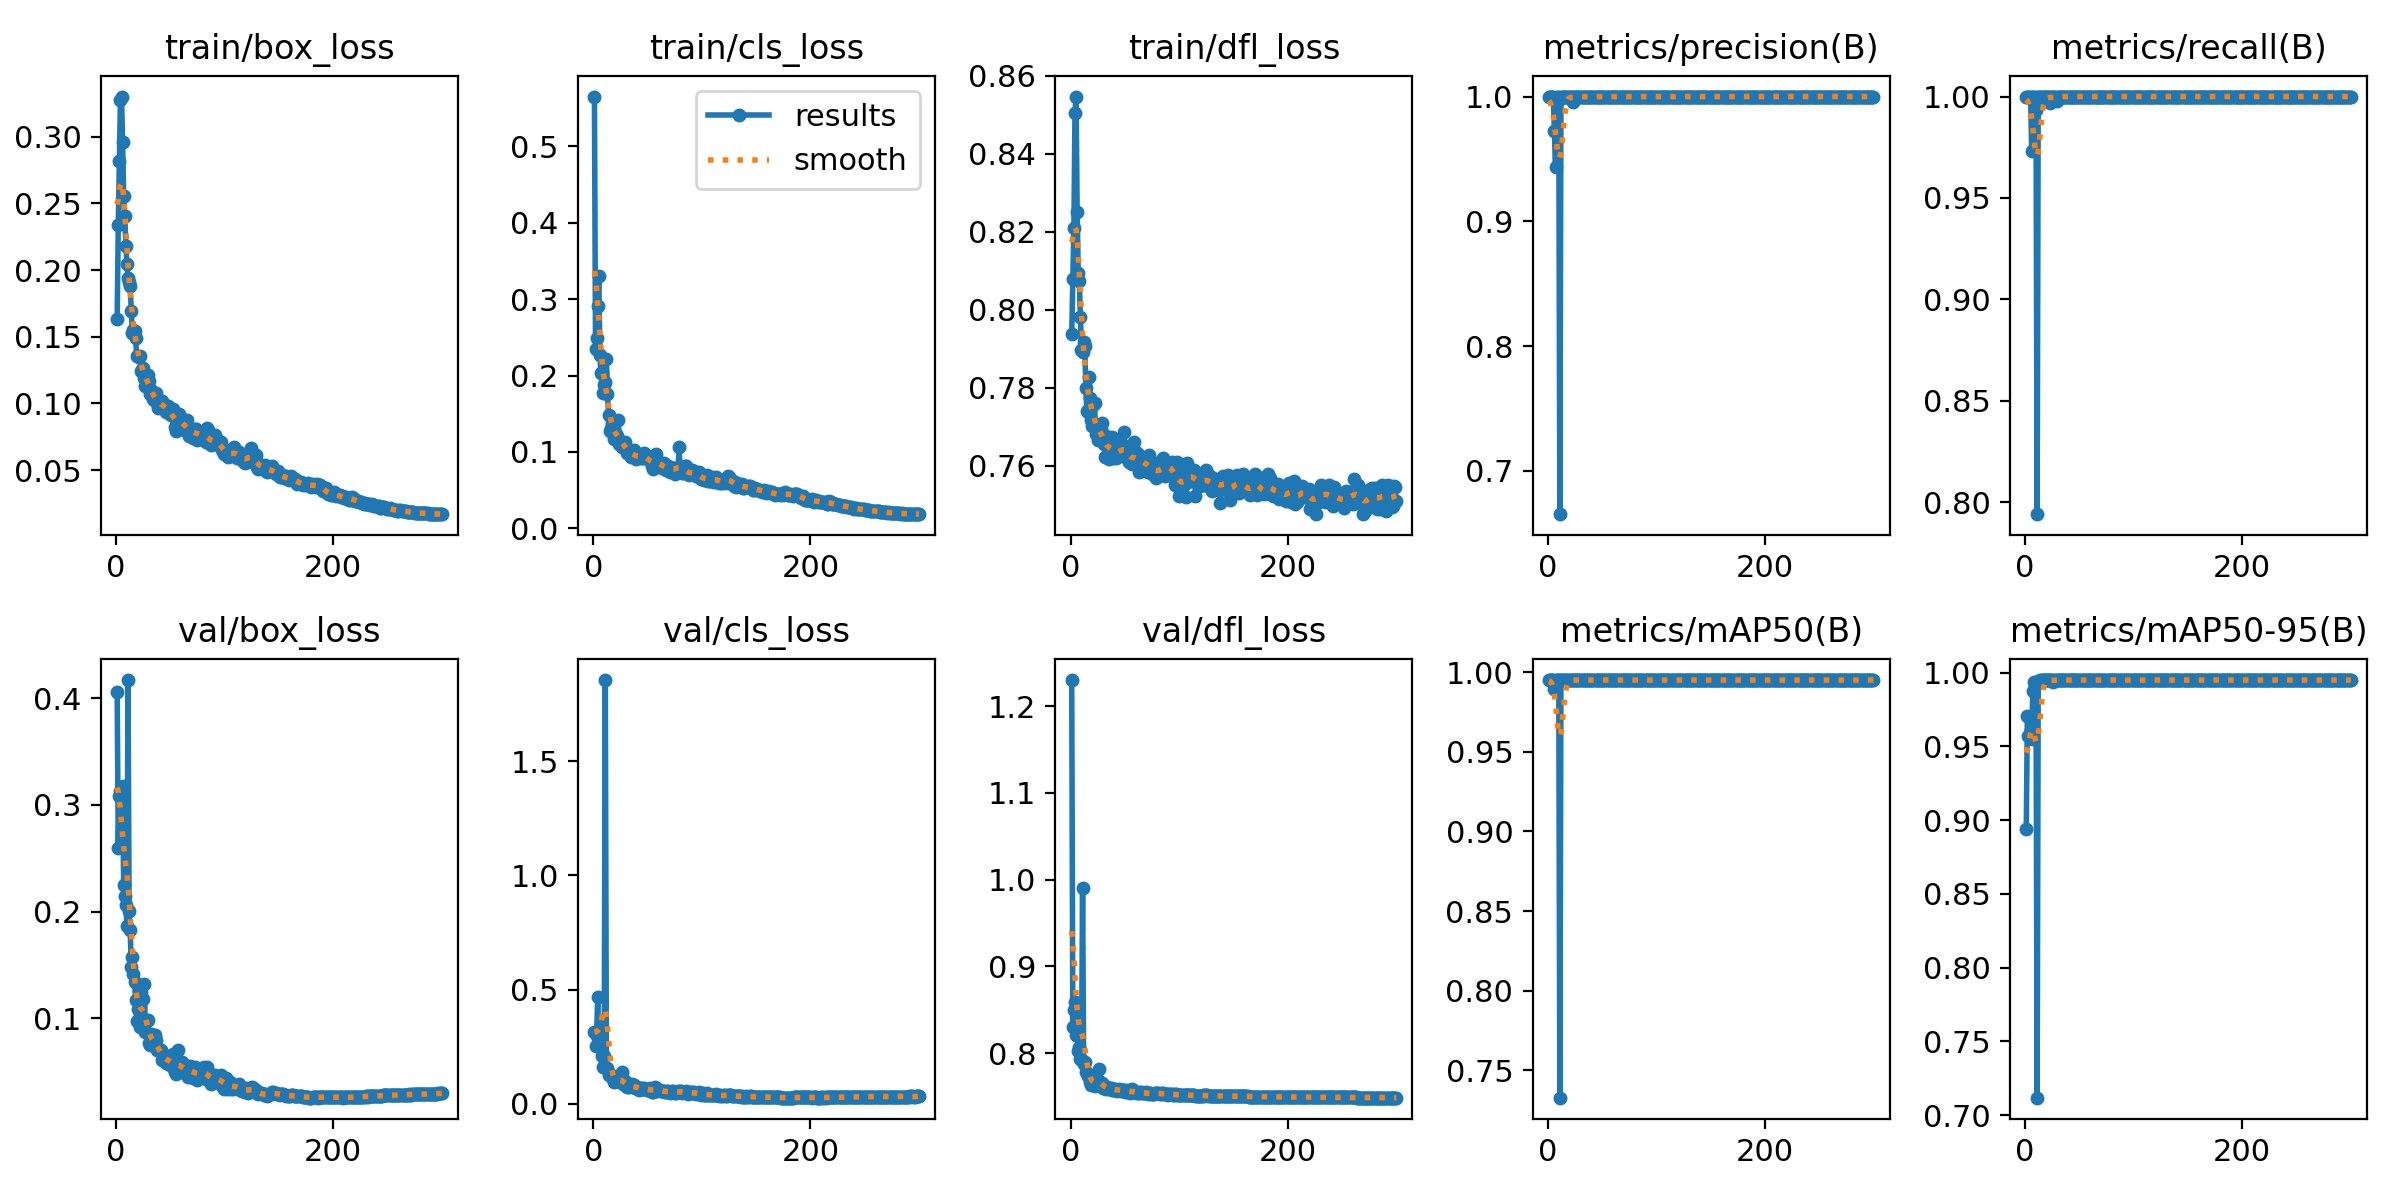

Source data for this figure (header and first rows):
epoch, time, train/box_loss, train/cls_loss, train/dfl_loss, metrics/precision(B), metrics/recall(B), metrics/mAP50(B), metrics/mAP50-95(B), val/box_loss, val/cls_loss, val/dfl_loss, lr/pg0, lr/pg1, lr/pg2
1, 73.73, 0.1632, 0.5648, 0.7937, 0.9998, 1, 0.995, 0.8938, 0.406, 0.3167, 1.23, 0.001993, 0.001993, 0.001993
2, 145.7, 0.2335, 0.2346, 0.8079, 0.9999, 1, 0.995, 0.9708, 0.2594, 0.2529, 0.8299, 0.003993, 0.003993, 0.003993
3, 216.8, 0.2821, 0.2489, 0.821, 0.9994, 1, 0.995, 0.9569, 0.3086, 0.2988, 0.8501, 0.005993, 0.005993, 0.005993
4, 287.5, 0.3273, 0.2911, 0.8506, 0.9997, 1, 0.995, 0.9593, 0.3135, 0.4688, 0.8584, 0.007991, 0.007991, 0.007991
5, 357.8, 0.3302, 0.3305, 0.8547, 0.9996, 1, 0.995, 0.9612, 0.2745, 0.2582, 0.8212, 0.009989, 0.009989, 0.009989
6, 428.6, 0.296, 0.2263, 0.8251, 0.972, 0.973, 0.9894, 0.9552, 0.318, 0.3179, 0.8559, 0.009993, 0.009993, 0.009993
7, 499.3, 0.2553, 0.2027, 0.8094, 0.9437, 1, 0.9949, 0.9879, 0.225, 0.3418, 0.8019, 0.00999, 0.00999, 0.00999
8, 569.2, 0.2407, 0.2036, 0.8074, 0.9996, 1, 0.995, 0.9936, 0.215, 0.2099, 0.8075, 0.009987, 0.009987, 0.009987
9, 639.8, 0.2183, 0.1771, 0.7981, 0.9999, 1, 0.995, 0.9916, 0.2061, 0.1615, 0.7936, 0.009983, 0.009983, 0.009983
10, 709.7, 0.2046, 0.1881, 0.7898, 0.9973, 0.9936, 0.9949, 0.994, 0.1868, 0.211, 0.7928, 0.009978, 0.009978, 0.009978
11, 779.5, 0.194, 0.1911, 0.7892, 0.6652, 0.7942, 0.7328, 0.7119, 0.4172, 1.855, 0.9904, 0.009973, 0.009973, 0.009973
12, 850, 0.1908, 0.2219, 0.7916, 0.9996, 1, 0.995, 0.9927, 0.201, 0.1569, 0.7871, 0.009967, 0.009967, 0.009967
13, 919.9, 0.1884, 0.1761, 0.7906, 0.9998, 1, 0.995, 0.9946, 0.1825, 0.1589, 0.7894, 0.009961, 0.009961, 0.009961
14, 989.9, 0.1695, 0.1486, 0.78, 0.9998, 1, 0.995, 0.995, 0.1484, 0.1268, 0.7784, 0.009954, 0.009954, 0.009954
15, 1060, 0.153, 0.1271, 0.774, 0.9999, 1, 0.995, 0.9948, 0.157, 0.1327, 0.777, 0.009947, 0.009947, 0.009947
16, 1130, 0.1553, 0.1308, 0.7737, 0.9999, 1, 0.995, 0.9948, 0.1417, 0.1226, 0.773, 0.009939, 0.009939, 0.009939
17, 1200, 0.1545, 0.1374, 0.7828, 0.9998, 1, 0.995, 0.995, 0.1341, 0.1229, 0.7723, 0.009931, 0.009931, 0.009931
18, 1270, 0.1487, 0.1289, 0.7774, 0.9999, 1, 0.995, 0.995, 0.1171, 0.1075, 0.767, 0.009922, 0.009922, 0.009922
19, 1340, 0.1353, 0.1173, 0.7716, 0.9999, 1, 0.995, 0.995, 0.09776, 0.09477, 0.7631, 0.009912, 0.009912, 0.009912
20, 1411, 0.1354, 0.119, 0.7703, 0.9999, 1, 0.995, 0.995, 0.1086, 0.1051, 0.7669, 0.009902, 0.009902, 0.009902
21, 1481, 0.1346, 0.124, 0.7756, 0.9999, 1, 0.995, 0.995, 0.1079, 0.09893, 0.7654, 0.009892, 0.009892, 0.009892
22, 1551, 0.1353, 0.1212, 0.776, 0.9999, 1, 0.995, 0.995, 0.09192, 0.09852, 0.762, 0.009881, 0.009881, 0.009881
23, 1621, 0.124, 0.1421, 0.768, 0.9954, 0.9966, 0.995, 0.995, 0.125, 0.1093, 0.7703, 0.009869, 0.009869, 0.009869
24, 1691, 0.1253, 0.1108, 0.7681, 0.9999, 1, 0.995, 0.995, 0.1006, 0.1015, 0.7626, 0.009857, 0.009857, 0.009857
25, 1760, 0.1268, 0.1142, 0.7667, 1, 1, 0.995, 0.995, 0.1183, 0.1048, 0.7687, 0.009844, 0.009844, 0.009844
26, 1831, 0.1188, 0.1062, 0.7698, 0.9999, 1, 0.995, 0.9934, 0.1321, 0.1391, 0.7821, 0.009831, 0.009831, 0.009831
27, 1901, 0.1133, 0.1077, 0.7688, 0.9998, 1, 0.995, 0.995, 0.08739, 0.08649, 0.7644, 0.009818, 0.009818, 0.009818
28, 1971, 0.1216, 0.1109, 0.7693, 0.9998, 1, 0.995, 0.995, 0.09654, 0.09824, 0.7643, 0.009803, 0.009803, 0.009803
29, 2041, 0.1213, 0.1127, 0.771, 0.9994, 0.998, 0.995, 0.995, 0.09877, 0.0988, 0.7656, 0.009789, 0.009789, 0.009789
30, 2111, 0.1166, 0.1068, 0.7667, 0.9999, 1, 0.995, 0.995, 0.07679, 0.07899, 0.7594, 0.009773, 0.009773, 0.009773
31, 2181, 0.1072, 0.09822, 0.7655, 0.9999, 1, 0.995, 0.995, 0.07487, 0.0754, 0.7596, 0.009758, 0.009758, 0.009758
32, 2251, 0.1102, 0.101, 0.7622, 0.9999, 1, 0.995, 0.995, 0.08501, 0.08027, 0.7617, 0.009741, 0.009741, 0.009741
33, 2321, 0.1088, 0.1009, 0.7675, 0.9999, 1, 0.995, 0.995, 0.0761, 0.07496, 0.7581, 0.009725, 0.009725, 0.009725
34, 2392, 0.1031, 0.09694, 0.7642, 0.9999, 1, 0.995, 0.995, 0.0796, 0.07698, 0.7597, 0.009707, 0.009707, 0.009707
35, 2462, 0.1024, 0.09328, 0.7616, 0.9999, 1, 0.995, 0.995, 0.07456, 0.07809, 0.7588, 0.00969, 0.00969, 0.00969
36, 2532, 0.1064, 0.09898, 0.7649, 0.9999, 1, 0.995, 0.995, 0.08422, 0.0878, 0.7598, 0.009671, 0.009671, 0.009671
37, 2603, 0.1079, 0.1025, 0.766, 0.9997, 1, 0.995, 0.995, 0.07993, 0.08318, 0.7597, 0.009652, 0.009652, 0.009652
38, 2673, 0.1004, 0.09606, 0.7673, 0.9999, 1, 0.995, 0.995, 0.07053, 0.07138, 0.7576, 0.009633, 0.009633, 0.009633
39, 2743, 0.09676, 0.09061, 0.7621, 1, 1, 0.995, 0.995, 0.07067, 0.07119, 0.7579, 0.009613, 0.009613, 0.009613
40, 2813, 0.1005, 0.09384, 0.7644, 0.9999, 1, 0.995, 0.995, 0.07158, 0.07236, 0.7587, 0.009593, 0.009593, 0.009593
41, 2883, 0.1005, 0.09364, 0.763, 0.9999, 1, 0.995, 0.995, 0.07062, 0.07142, 0.7581, 0.009572, 0.009572, 0.009572
42, 2953, 0.1016, 0.09445, 0.7621, 0.9999, 1, 0.995, 0.995, 0.06042, 0.06226, 0.757, 0.009551, 0.009551, 0.009551
43, 3023, 0.09796, 0.09427, 0.763, 0.9999, 1, 0.995, 0.995, 0.06398, 0.06931, 0.7564, 0.009529, 0.009529, 0.009529
44, 3093, 0.0977, 0.09271, 0.7626, 0.9999, 1, 0.995, 0.995, 0.06185, 0.06603, 0.7573, 0.009507, 0.009507, 0.009507
45, 3164, 0.0985, 0.09625, 0.766, 0.9999, 1, 0.995, 0.995, 0.06208, 0.07027, 0.7588, 0.009484, 0.009484, 0.009484
46, 3234, 0.09366, 0.09248, 0.763, 0.9999, 1, 0.995, 0.995, 0.05778, 0.06531, 0.7564, 0.00946, 0.00946, 0.00946
47, 3304, 0.09637, 0.09846, 0.7624, 0.9999, 1, 0.995, 0.995, 0.0635, 0.06828, 0.7575, 0.009437, 0.009437, 0.009437
48, 3374, 0.09781, 0.09551, 0.7641, 0.9999, 1, 0.995, 0.995, 0.06444, 0.0671, 0.757, 0.009412, 0.009412, 0.009412
49, 3445, 0.09379, 0.09229, 0.7686, 0.9999, 1, 0.995, 0.995, 0.0585, 0.06214, 0.7569, 0.009388, 0.009388, 0.009388
50, 3515, 0.09194, 0.09032, 0.7639, 0.9999, 1, 0.995, 0.995, 0.05627, 0.05937, 0.7554, 0.009363, 0.009363, 0.009363
51, 3585, 0.09129, 0.08891, 0.7622, 0.9999, 1, 0.995, 0.995, 0.06076, 0.06498, 0.7563, 0.009337, 0.009337, 0.009337
52, 3656, 0.09599, 0.09344, 0.7651, 0.9999, 1, 0.995, 0.995, 0.06678, 0.06825, 0.7575, 0.009311, 0.009311, 0.009311
53, 3725, 0.09155, 0.08852, 0.7632, 1, 1, 0.995, 0.995, 0.05231, 0.05774, 0.7562, 0.009284, 0.009284, 0.009284
54, 3796, 0.08267, 0.08231, 0.761, 0.9999, 1, 0.995, 0.995, 0.04925, 0.05411, 0.7548, 0.009257, 0.009257, 0.009257
55, 3866, 0.07967, 0.07815, 0.7613, 1, 1, 0.995, 0.995, 0.04763, 0.05195, 0.7544, 0.009229, 0.009229, 0.009229
56, 3935, 0.08642, 0.08273, 0.7607, 0.9999, 1, 0.995, 0.995, 0.05897, 0.06216, 0.7551, 0.009201, 0.009201, 0.009201
57, 4006, 0.09007, 0.08747, 0.7604, 0.9999, 1, 0.995, 0.995, 0.06984, 0.07226, 0.7588, 0.009173, 0.009173, 0.009173
58, 4076, 0.09215, 0.09711, 0.766, 0.9999, 1, 0.995, 0.995, 0.05411, 0.06835, 0.7552, 0.009144, 0.009144, 0.009144
59, 4146, 0.08388, 0.08673, 0.7612, 0.9999, 1, 0.995, 0.995, 0.05384, 0.05655, 0.7557, 0.009115, 0.009115, 0.009115
60, 4216, 0.08563, 0.08434, 0.7636, 0.9999, 1, 0.995, 0.995, 0.05055, 0.05865, 0.7542, 0.009085, 0.009085, 0.009085
... 240 more rows
